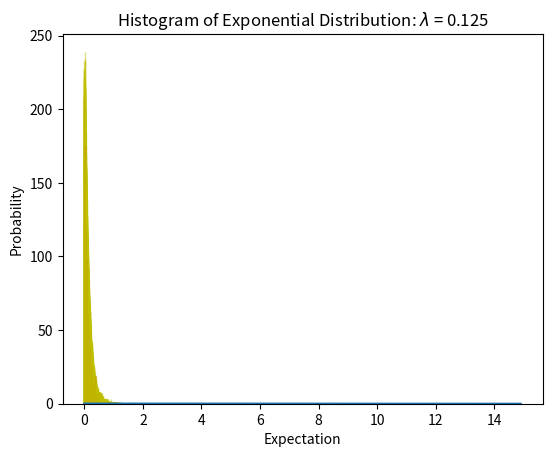

Source code (Python):
import numpy as np
import matplotlib.mlab as mlab
import matplotlib.pyplot as plt
import math


def show_histogram_with_fitting_curve(__lamda__):
    lamda = __lamda__
    bins = np.arange(0, 15, 0.1)
    x = np.random.exponential(lamda, 100000)
    y = lamda*np.exp(-lamda*bins)
    plt.hist(x, bins=6000, color='r', alpha=0.5, edgecolor='y')
    plt.plot(bins, y)
    plt.xlabel('Expectation')
    plt.ylabel('Probability')
    plt.title('Histogram of Exponential Distribution: $\lambda$ = '+str(lamda))
    plt.subplots_adjust(left=0.15)
    # plt.savefig('E_C'+'-'+str(lamda)+'.png')
    plt.show()


show_histogram_with_fitting_curve(0.125)
